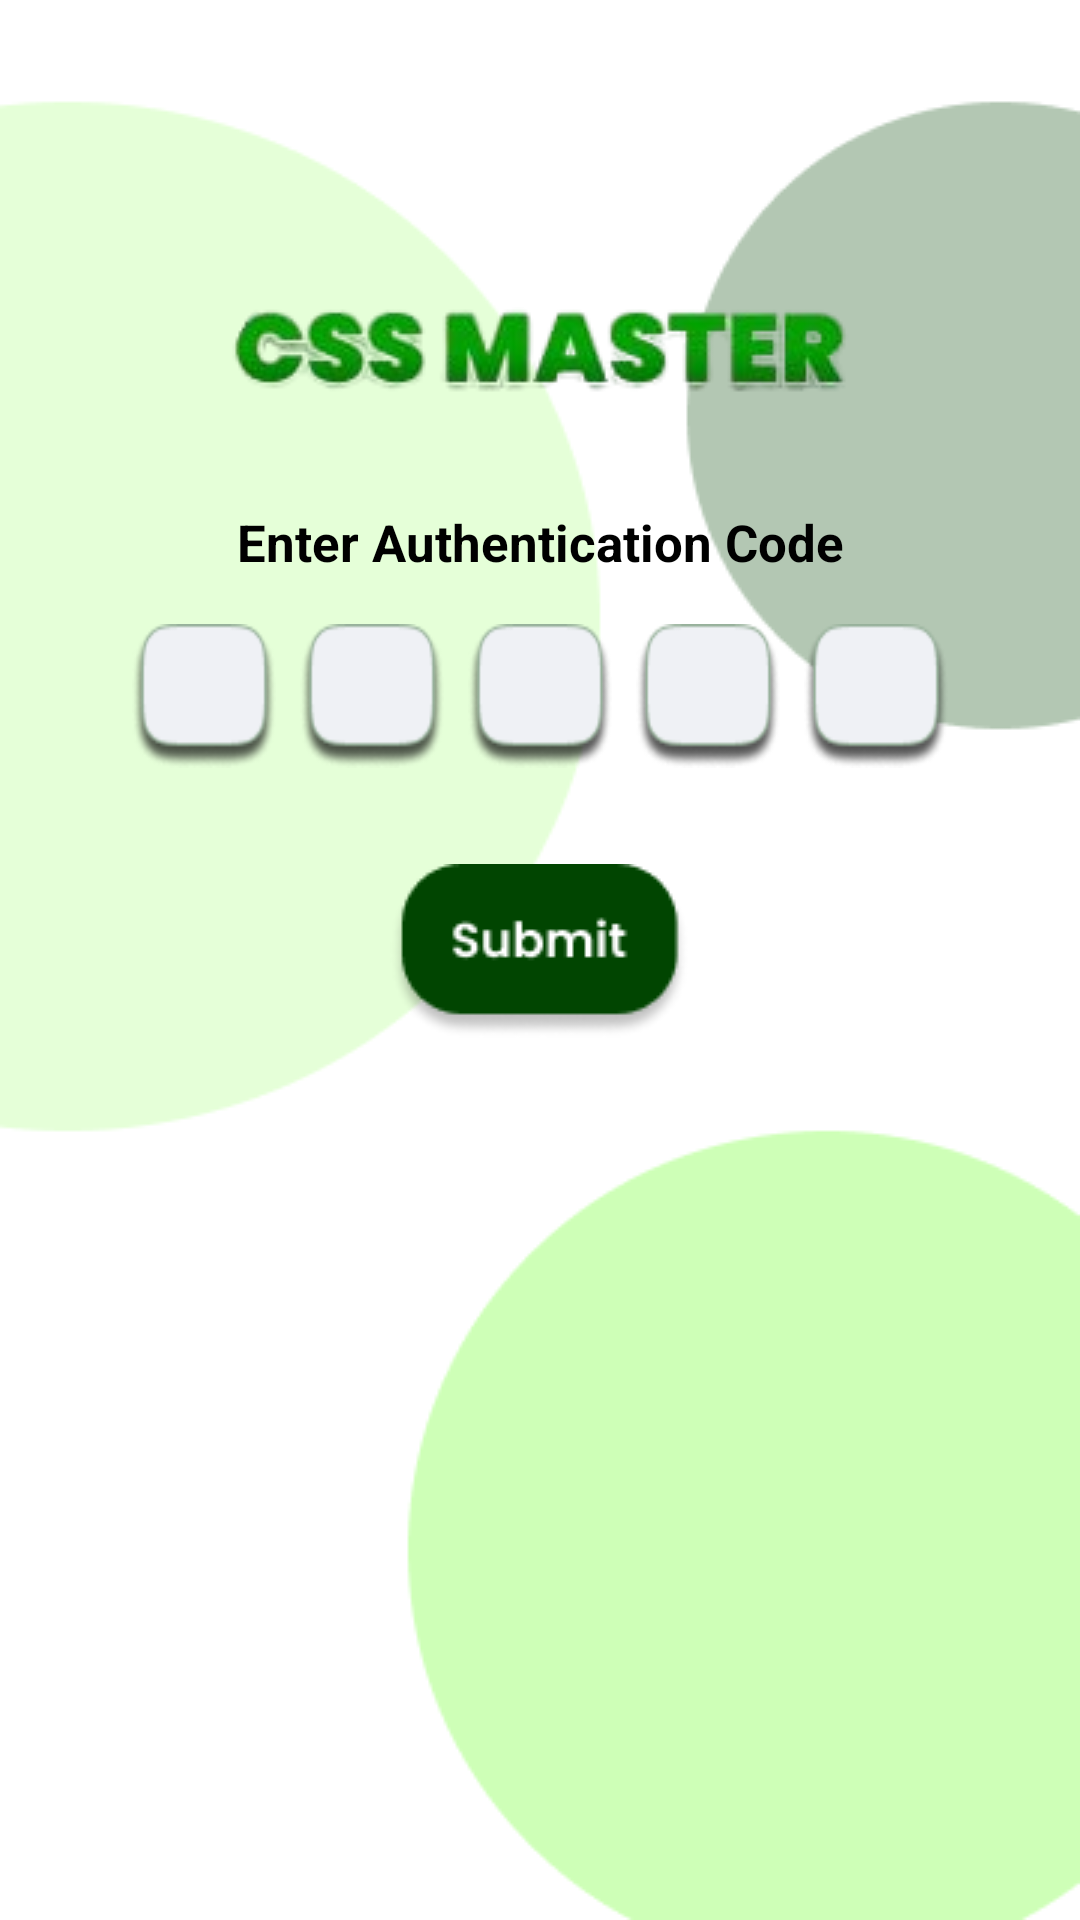

Layout XML and referenced resources for this Android screen:
<!-- AndroidManifest.xml: application theme Theme.CSS -->
<!-- res/layout/activity_authentication_code.xml -->
<?xml version="1.0" encoding="utf-8"?>
<androidx.constraintlayout.widget.ConstraintLayout
    xmlns:android="http://schemas.android.com/apk/res/android"
    xmlns:app="http://schemas.android.com/apk/res-auto"
    xmlns:tools="http://schemas.android.com/tools"
    android:id="@+id/main"
    android:layout_width="match_parent"
    android:layout_height="match_parent"
    android:background="@drawable/background_2"
    tools:context=".AuthenticationCode">

    <androidx.constraintlayout.widget.Guideline
        android:layout_width="wrap_content"
        android:layout_height="wrap_content"
        android:id="@+id/guideline_horizontal"
        android:orientation="horizontal"
        app:layout_constraintGuide_percent="0.30" />

    <androidx.constraintlayout.widget.Guideline
        android:layout_width="wrap_content"
        android:layout_height="wrap_content"
        android:id="@+id/guideline_horizontal_1"
        android:orientation="horizontal"
        app:layout_constraintGuide_percent="0.16" />

    <androidx.constraintlayout.widget.Guideline
        android:layout_width="wrap_content"
        android:layout_height="wrap_content"
        android:id="@+id/guideline_vertical"
        android:orientation="vertical"
        app:layout_constraintGuide_percent="0.10" />

    <androidx.constraintlayout.widget.Guideline
        android:layout_width="wrap_content"
        android:layout_height="wrap_content"
        android:id="@+id/guideline_vertical_1"
        android:orientation="vertical"
        app:layout_constraintGuide_percent="0.90" />

    <ImageView
        android:id="@+id/css_master"
        android:layout_width="wrap_content"
        android:layout_height="wrap_content"
        android:contentDescription="CSS Master"
        android:src="@drawable/text_css_master_2"
        app:layout_constraintHorizontal_chainStyle="spread"
        app:layout_constraintTop_toTopOf="@id/guideline_horizontal_1"
        app:layout_constraintEnd_toEndOf="@id/guideline_vertical_1"
        app:layout_constraintStart_toStartOf="@id/guideline_vertical"/>

    
    <TextView
        android:id="@+id/create_account_title"
        android:layout_width="wrap_content"
        android:layout_height="wrap_content"
        android:text="Enter Authentication Code"
        android:textSize="17sp"
        android:textStyle="bold"
        android:textColor="#000000"
        app:layout_constraintTop_toBottomOf="@id/css_master"
        app:layout_constraintEnd_toEndOf="@id/guideline_vertical_1"
        app:layout_constraintStart_toStartOf="@id/guideline_vertical"
        android:layout_marginTop="32dp"/>

    <LinearLayout
        android:id="@+id/auth_code_container"
        android:layout_width="0dp"
        android:layout_height="wrap_content"
        android:orientation="horizontal"
        android:layout_marginTop="16dp"
        android:gravity="center"
        app:layout_constraintTop_toBottomOf="@id/create_account_title"
        app:layout_constraintStart_toStartOf="@id/guideline_vertical"
        app:layout_constraintEnd_toEndOf="@id/guideline_vertical_1">

        <EditText
            android:id="@+id/code1"
            android:layout_width="48dp"
            android:layout_height="48dp"
            android:background="@drawable/text_code_container"
            android:gravity="center"
            android:importantForAutofill="no"
            android:inputType="number"
            android:maxLength="1"
            android:textSize="18sp"
            tools:ignore="SpeakableTextPresentCheck" />

        <EditText
            android:id="@+id/code2"
            android:layout_width="48dp"
            android:layout_height="48dp"
            android:layout_marginStart="8dp"
            android:background="@drawable/text_code_container"
            android:gravity="center"
            android:importantForAutofill="no"
            android:inputType="number"
            android:maxLength="1"
            android:textSize="18sp"
            tools:ignore="SpeakableTextPresentCheck" />

        <EditText
            android:id="@+id/code3"
            android:layout_width="48dp"
            android:layout_height="48dp"
            android:layout_marginStart="8dp"
            android:background="@drawable/text_code_container"
            android:gravity="center"
            android:importantForAutofill="no"
            android:inputType="number"
            android:maxLength="1"
            android:textSize="18sp"
            tools:ignore="SpeakableTextPresentCheck" />

        <EditText
            android:id="@+id/code4"
            android:layout_width="48dp"
            android:layout_height="48dp"
            android:layout_marginStart="8dp"
            android:background="@drawable/text_code_container"
            android:gravity="center"
            android:importantForAutofill="no"
            android:inputType="number"
            android:maxLength="1"
            android:textSize="18sp"
            tools:ignore="SpeakableTextPresentCheck" />

        <EditText
            android:id="@+id/code5"
            android:layout_width="48dp"
            android:layout_height="48dp"
            android:layout_marginStart="8dp"
            android:background="@drawable/text_code_container"
            android:gravity="center"
            android:importantForAutofill="no"
            android:inputType="number"
            android:maxLength="1"
            android:textSize="18sp"
            tools:ignore="SpeakableTextPresentCheck" />
    </LinearLayout>

    
    <ImageButton
        android:id="@+id/submit_button"
        android:layout_width="wrap_content"
        android:layout_height="wrap_content"
        android:src="@drawable/button_submit"
        android:background="@null"
        android:contentDescription="Submit Button"
        app:layout_constraintTop_toBottomOf="@id/auth_code_container"
        app:layout_constraintEnd_toEndOf="@id/guideline_vertical_1"
        app:layout_constraintStart_toStartOf="@id/guideline_vertical"
        android:layout_marginTop="32dp"/>



</androidx.constraintlayout.widget.ConstraintLayout>
<!-- resources referenced by this layout -->
<resources>
  <!-- drawable background_2: png bitmap (drawable, 7744 bytes) -->
  <!-- drawable button_submit: png bitmap (drawable, 2708 bytes) -->
  <!-- drawable text_code_container: png bitmap (drawable, 2850 bytes) -->
  <!-- drawable text_css_master_2: png bitmap (drawable, 15729 bytes) -->
  <style name="Theme.CSS" parent="Base.Theme.CSS" />
  <style name="Base.Theme.CSS" parent="Theme.Material3.DayNight.NoActionBar">
          
          
      </style>
</resources>
